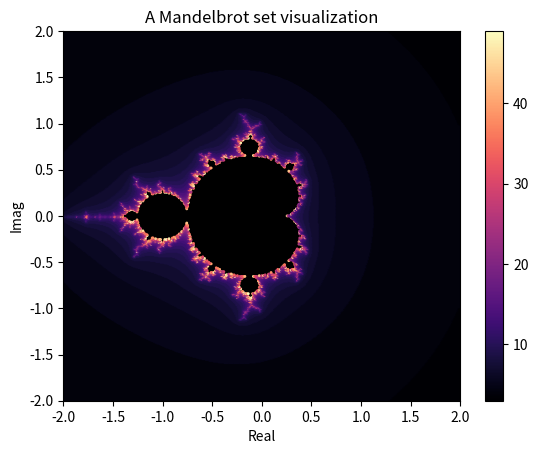

Recreate this plot in Python.
import matplotlib.pyplot as plt

CONLIMIT = 50  # Limit that if exceeded defines a converging number
COUNTLIM = 200  # Max amount of iterations per calculation
SCALE = 0.0085  # Scaling factor
DIM_FACTOR = 1 / SCALE  # Dimension factor

DIMENSION = {  # Dimensions of the coordinate system (-x, x, -y, y)
    "-x": -2,
    "x": 2,
    "-y": -2,
    "y": 2,
    "-xf": round(-2 * DIM_FACTOR),
    "xf": round(2 * DIM_FACTOR),
    "-yf": round(-2 * DIM_FACTOR),
    "yf": round(2 * DIM_FACTOR),
}

COLORS = [
    "\033[34m",  # Blue
    "\033[31m",  # Red
    "\033[33m",  # Orange
    "\033[93m",  # Yellow
    "\033[90m",  # Grey
    "\033[97m"   # White
]

RESET = "\033[0m"


def to_full_width(text):
    full_width_text = ''
    for char in text:
        if '!' <= char <= '~':
            full_width_text += chr(ord(char) + 0xFEE0)
        else:
            full_width_text += char
    return full_width_text


def get_color(count: int) -> str:
    if count >= COUNTLIM:
        return "\033[30m" + to_full_width(chr(0x2588)) + RESET

    color_index = int(count / (COUNTLIM / len(COLORS)))

    color_index = min(color_index, len(COLORS) - 1)

    return COLORS[color_index] + to_full_width(chr(0x2588)) + RESET


def calc(x: float, y: float):
    c = complex(x, y)
    z = 0
    count = 0

    while abs(z) < CONLIMIT and count < COUNTLIM:
        z = z ** 2 + c
        count += 1

    return int(count)


def main():
    x_coords = []
    y_coords = []
    colors = []

    for i in [x * SCALE for x in range(DIMENSION['-yf'], DIMENSION['yf'], 1)]:
        for j in [y * SCALE for y in range(DIMENSION['-xf'], DIMENSION['xf'], 1)]:
            # print(get_color(calc(x=j, y=i)), end=" ")
            # print(f"{calc(x = j, y = i):003}", end=" ")
            result = calc(x=j, y=i)
            if result < CONLIMIT:
                x_coords.append(j)
                y_coords.append(i)
                colors.append(result)
        # print()

    plt.xlim(DIMENSION['-x'], DIMENSION['x'])
    plt.ylim(DIMENSION['-y'], DIMENSION['y'])

    # plt.axhline(0, color='black', linewidth=0.5)
    # plt.axvline(0, color='black', linewidth=0.5)
    # plt.grid(False, which='both')

    plt.title("A Mandelbrot set visualization")

    plt.gca().set_facecolor('black')
    plt.scatter(x_coords, y_coords,
                marker="o", s=1, c=colors, cmap='magma')

    plt.xlabel("Real")
    plt.ylabel("Imag")

    plt.colorbar()

    plt.show()


if __name__ == "__main__":
    try:
        main()
    except KeyboardInterrupt:
        pass
